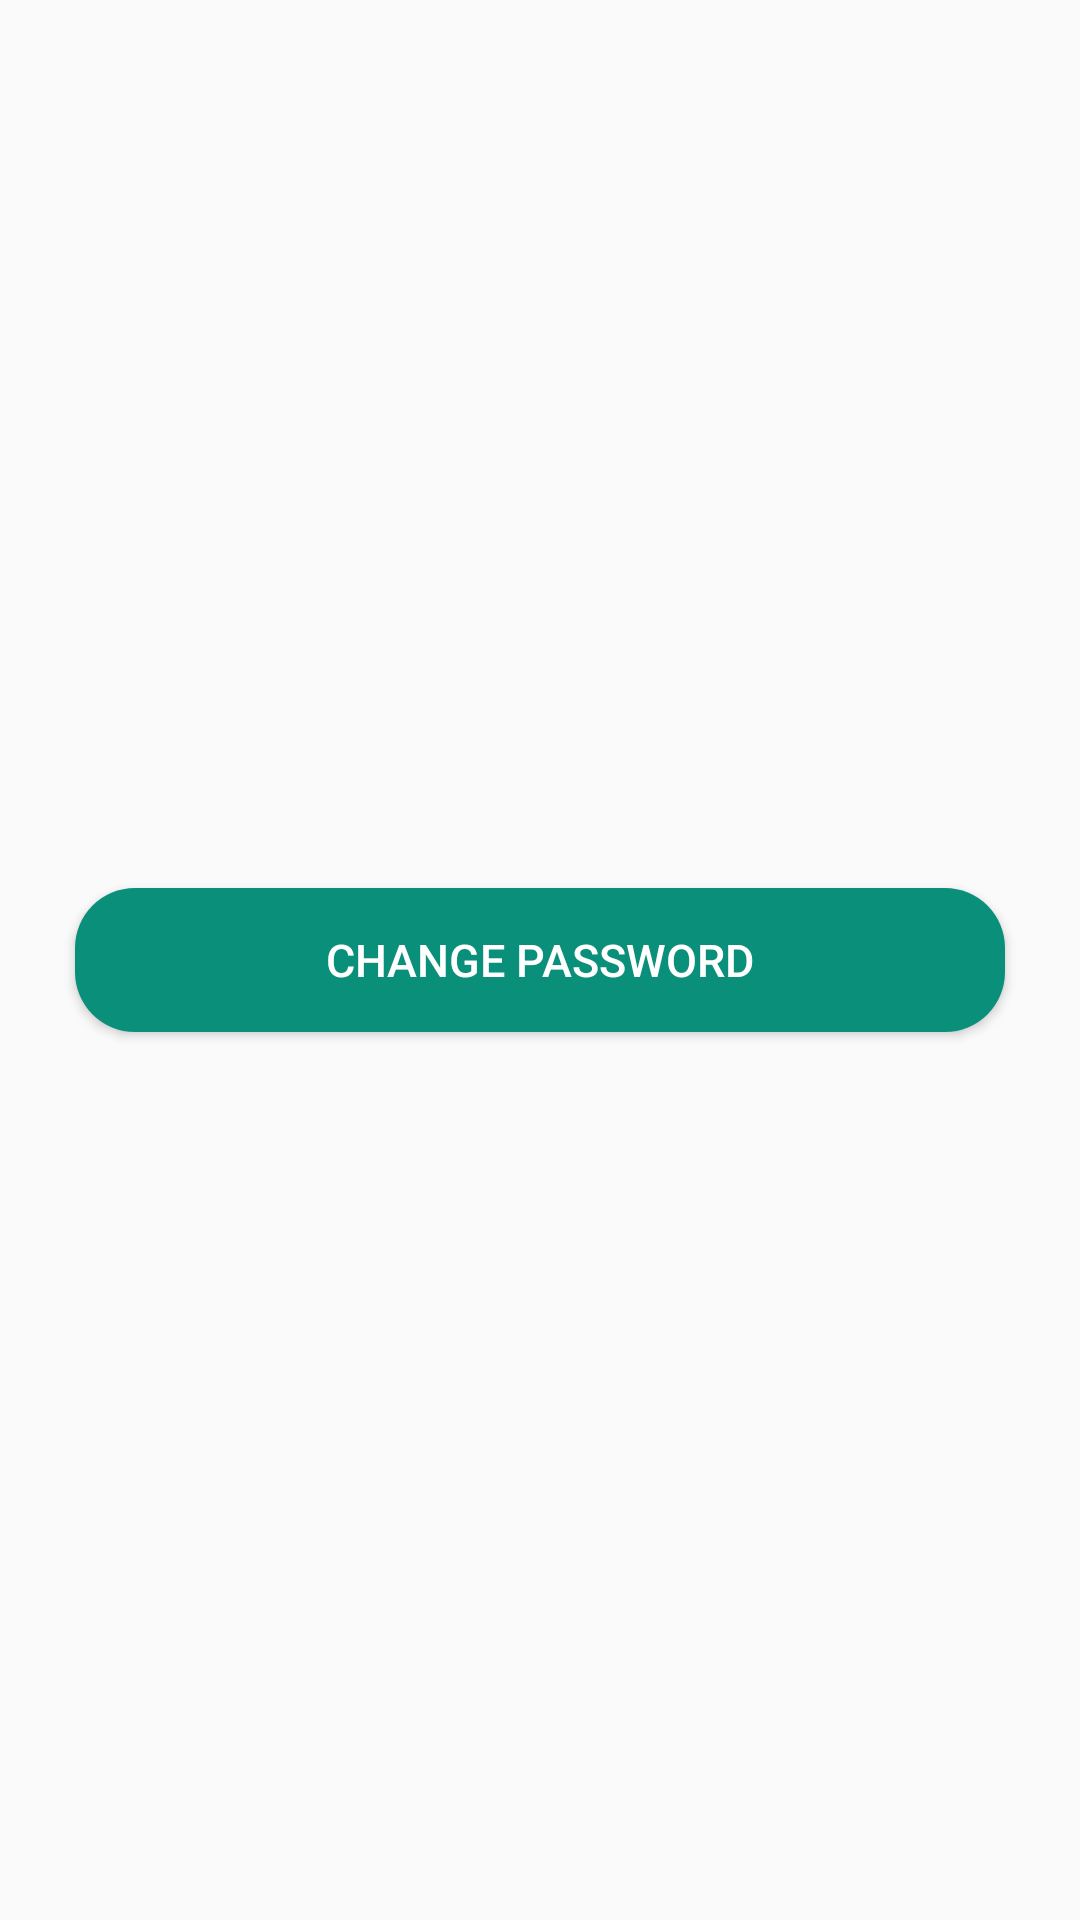

Layout XML and referenced resources for this Android screen:
<!-- AndroidManifest.xml: application theme AppTheme -->
<!-- res/layout/fragment_settings.xml -->
<?xml version="1.0" encoding="utf-8"?>
<androidx.constraintlayout.widget.ConstraintLayout xmlns:android="http://schemas.android.com/apk/res/android"
    xmlns:app="http://schemas.android.com/apk/res-auto"
    android:layout_width="match_parent"
    android:layout_height="match_parent">

    <LinearLayout
        android:layout_width="match_parent"
        android:orientation="vertical"
        android:gravity="center"
        android:layout_height="match_parent">

        <Button
            android:layout_width="match_parent"
            android:layout_height="wrap_content"
            android:layout_margin="25dp"
            android:background="@drawable/button_background"
            android:text="Change Password"
            android:textSize="15dp"
            android:id="@+id/settingsChangePass"
            android:textColor="@android:color/white"></Button>


    </LinearLayout>
</androidx.constraintlayout.widget.ConstraintLayout>
<!-- resources referenced by this layout -->
<resources>
  <!-- drawable button_background (drawable) -->
  <?xml version="1.0" encoding="utf-8"?>
  <shape xmlns:android="http://schemas.android.com/apk/res/android"
      android:shape="rectangle">
      <solid android:color="#0A8F7B" />
      <corners android:bottomRightRadius="20dp"
          android:bottomLeftRadius="20dp"
          android:topRightRadius="20dp"
          android:topLeftRadius="20dp"/>
  </shape>
  <style name="AppTheme" parent="Theme.AppCompat.Light.DarkActionBar">
          
          <item name="colorPrimary">@color/colorPrimary</item>
          <item name="colorPrimaryDark">@color/colorPrimaryDark</item>
          <item name="colorAccent">@color/colorAccent</item>
      </style>
  <!-- not gathered from this repository: default colours our renderer supplied (Android Studio template values) -->
  <color name="colorPrimary">#FF6200EE</color>
  <color name="colorPrimaryDark">#FF3700B3</color>
  <color name="colorAccent">#FF03DAC5</color>
</resources>
